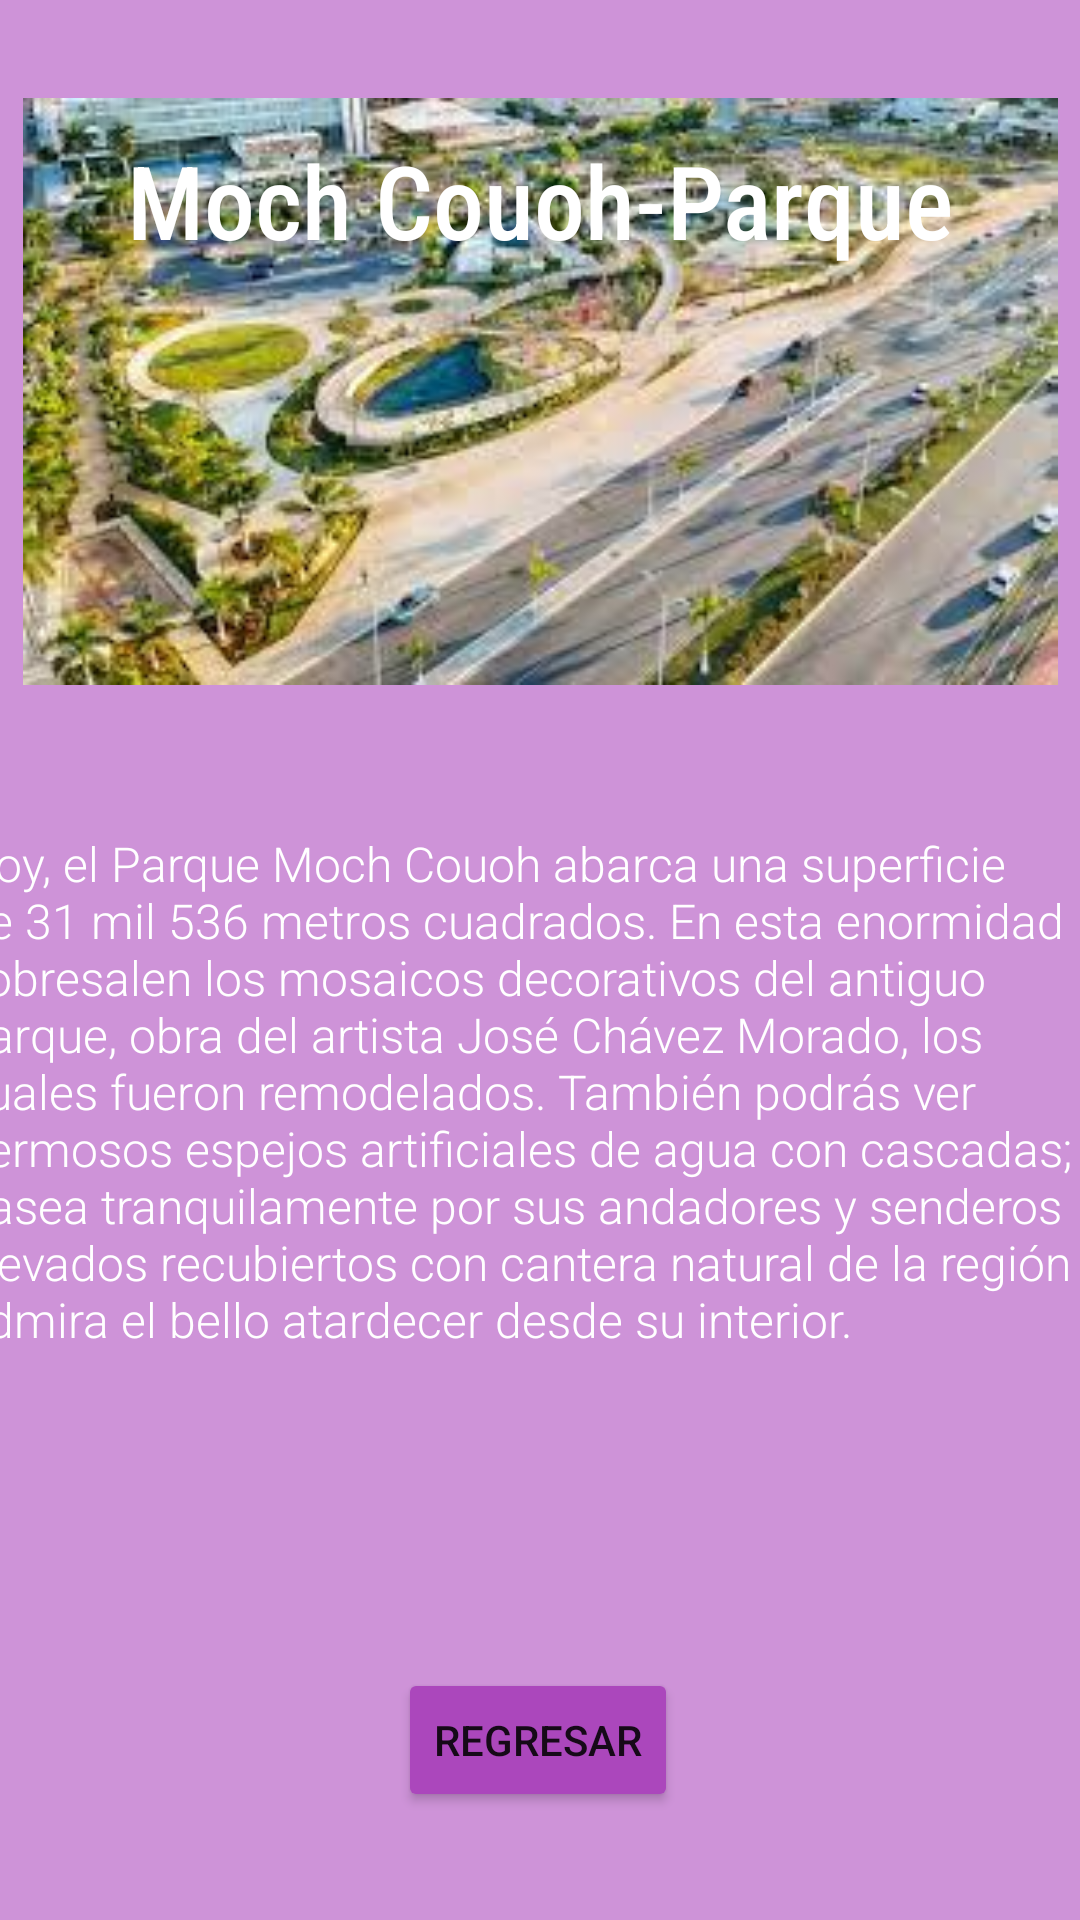

Reconstruct the res/layout file that produces this screen, plus the resources it refers to.
<!-- AndroidManifest.xml: application theme Theme.XimbaliApp -->
<!-- res/layout/activity_lugar_cam_cuatro.xml -->
<?xml version="1.0" encoding="utf-8"?>
<androidx.constraintlayout.widget.ConstraintLayout xmlns:android="http://schemas.android.com/apk/res/android"
    xmlns:app="http://schemas.android.com/apk/res-auto"
    xmlns:tools="http://schemas.android.com/tools"
    android:layout_width="match_parent"
    android:layout_height="match_parent"
    android:background="@color/MoradoClaro"
    tools:context=".LugarCamCuatro">

    <ImageView
        android:id="@+id/imagenLugar"
        android:layout_width="345dp"
        android:layout_height="237dp"
        android:layout_marginBottom="28dp"
        app:layout_constraintBottom_toTopOf="@+id/textoLugar"
        app:layout_constraintEnd_toEndOf="parent"
        app:layout_constraintStart_toStartOf="parent"
        app:layout_constraintTop_toBottomOf="@+id/tituloLugar"
        app:layout_constraintVertical_bias="1.0"
        app:srcCompat="@drawable/cam4"
        tools:ignore="MissingConstraints" />

    <TextView
        android:id="@+id/tituloLugar"
        android:layout_width="wrap_content"
        android:layout_height="wrap_content"
        android:layout_marginTop="44dp"
        android:fontFamily="sans-serif-condensed-medium"
        android:text="@string/LugarTuristicoCam4"
        android:textColor="@color/white"
        android:textSize="34sp"
        app:layout_constraintEnd_toEndOf="parent"
        app:layout_constraintStart_toStartOf="parent"
        app:layout_constraintTop_toTopOf="parent"
        tools:ignore="MissingConstraints" />

    <TextView
        android:id="@+id/textoLugar"
        android:layout_width="388dp"
        android:layout_height="271dp"
        android:layout_marginBottom="8dp"
        android:fontFamily="sans-serif-light"
        android:text="@string/TextoLugarCam4"
        android:textColor="@color/white"
        android:textSize="16sp"
        app:layout_constraintBottom_toTopOf="@+id/bRegresar"
        app:layout_constraintEnd_toEndOf="parent"
        app:layout_constraintHorizontal_bias="0.478"
        app:layout_constraintStart_toStartOf="parent"
        tools:ignore="MissingConstraints" />

    <Button
        android:id="@+id/bRegresar"
        android:layout_width="wrap_content"
        android:layout_height="wrap_content"
        android:layout_marginBottom="36dp"
        android:text="REGRESAR"
        app:layout_constraintBottom_toBottomOf="parent"
        app:layout_constraintEnd_toEndOf="parent"
        app:layout_constraintHorizontal_bias="0.498"
        app:layout_constraintStart_toStartOf="parent"
        android:backgroundTint="@color/MoradoMedio"/>

</androidx.constraintlayout.widget.ConstraintLayout>
<!-- resources referenced by this layout -->
<resources>
  <color name="MoradoClaro">#CE93D8</color>
  <color name="MoradoMedio">#AB47BC</color>
  <color name="white">#FFFFFFFF</color>
  <!-- drawable cam4: jpg bitmap (drawable, 15269 bytes) -->
  <string name="LugarTuristicoCam4">Moch Couoh-Parque</string>
  <string name="TextoLugarCam4">Hoy, el Parque Moch Couoh abarca una superficie de 31 mil 536 metros cuadrados. En esta enormidad sobresalen los mosaicos decorativos del antiguo parque, obra del artista José Chávez Morado, los cuales fueron remodelados.
  También podrás ver hermosos espejos artificiales de agua con cascadas; pasea tranquilamente por sus andadores y senderos elevados recubiertos con cantera natural de la región y admira el bello atardecer desde su interior.</string>
  <style name="Theme.XimbaliApp" parent="Theme.MaterialComponents.DayNight.DarkActionBar">
          
          <item name="colorPrimary">@color/purple_500</item>
          <item name="colorPrimaryVariant">@color/purple_700</item>
          <item name="colorOnPrimary">@color/white</item>
          
          <item name="colorSecondary">@color/teal_200</item>
          <item name="colorSecondaryVariant">@color/teal_700</item>
          <item name="colorOnSecondary">@color/black</item>
          
          <item name="android:statusBarColor" tools:targetApi="l">?attr/colorPrimaryVariant</item>
          
      </style>
  <color name="purple_500">#FF6200EE</color>
  <color name="purple_700">#FF3700B3</color>
  <color name="teal_200">#FF03DAC5</color>
  <color name="teal_700">#FF018786</color>
  <color name="black">#FF000000</color>
</resources>
